Run: headless pygame with SDL's dummy video driver; simulated clock (each Clock.tick advances the game by its frame time, no real sleeping); random seed 0; keys injected as events and as key.get_pressed() state; mouse plan: one left click at the window centre at the start of phase 2, then a move to the lower-right quarter at the start of phase 3.
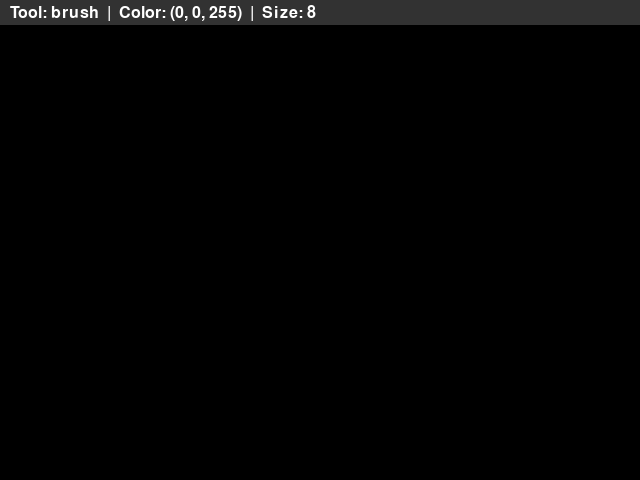
Frame 1 of 4 · flips 1–60 · no input
Frame 2 of 4 · flips 61–180 · clicked the window centre · tapped SPACE, RETURN · held RIGHT (→), D · screen unchanged from frame 1, image omitted
Frame 3 of 4 · flips 181–300 · moved the mouse to the lower-right quarter · held DOWN (↓), S · screen unchanged from frame 2, image omitted
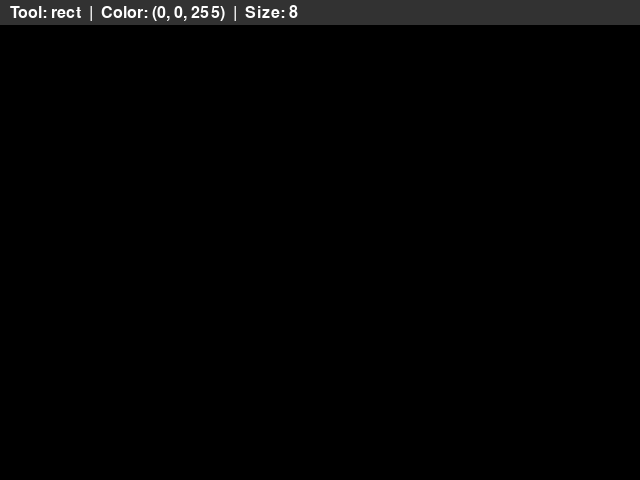
Frame 4 of 4 · flips 301–420 · held LEFT (←), A, UP (↑), W

The pygame program that drew these frames:

import pygame

def main():
    pygame.init()
    screen = pygame.display.set_mode((640, 480))
    pygame.display.set_caption("Paint")
    clock = pygame.time.Clock()

    radius = 8
    color = (0, 0, 255)
    tool = "brush"
    start_pos = None
    last_pos = None
    drawing = False

    font = pygame.font.SysFont(None, 24)

    run = True
    while run:
        for event in pygame.event.get():
            if event.type == pygame.QUIT:
                run = False

            if event.type == pygame.KEYDOWN:
                if event.key == pygame.K_ESCAPE:
                    run = False
                elif event.key == pygame.K_r:
                    tool = "brush"; color = (255, 0, 0)
                elif event.key == pygame.K_g:
                    tool = "brush"; color = (0, 255, 0)
                elif event.key == pygame.K_b:
                    tool = "brush"; color = (0, 0, 255)
                elif event.key == pygame.K_e:
                    tool = "eraser"
                elif event.key == pygame.K_c:
                    tool = "circle"
                elif event.key == pygame.K_w:
                    tool = "rect"
                elif event.key == pygame.K_SPACE:
                    screen.fill((0, 0, 0))
                elif event.key in (pygame.K_MINUS, pygame.K_KP_MINUS):
                    radius = max(1, radius - 1)
                elif event.key in (pygame.K_EQUALS, pygame.K_KP_PLUS):
                    radius = min(50, radius + 1)

            if event.type == pygame.MOUSEBUTTONDOWN:
                if event.button == 1:
                    if tool in ("brush", "eraser"):
                        drawing = True
                        last_pos = event.pos
                    else:
                        start_pos = event.pos

            elif event.type == pygame.MOUSEBUTTONUP:
                if event.button == 1 and start_pos:
                    end_pos = event.pos
                    if tool == "rect":
                        rect = pygame.Rect(start_pos, (end_pos[0]-start_pos[0], end_pos[1]-start_pos[1]))
                        pygame.draw.rect(screen, color, rect, max(1, radius//2))
                    elif tool == "circle":
                        dx = end_pos[0] - start_pos[0]
                        dy = end_pos[1] - start_pos[1]
                        r = int((dx*dx + dy*dy)**0.5)
                        pygame.draw.circle(screen, color, start_pos, r, max(1, radius//2))
                drawing = False
                start_pos = None
                last_pos = None

        if drawing and tool in ("brush", "eraser"):
            pos = pygame.mouse.get_pos()
            draw_color = color if tool == "brush" else (0, 0, 0)
            if last_pos:
                pygame.draw.line(screen, draw_color, last_pos, pos, radius * 2)
            last_pos = pos

        pygame.draw.rect(screen, (50, 50, 50), (0, 0, 640, 25))
        text = font.render(f"Tool: {tool}  |  Color: {color}  |  Size: {radius}", True, (255, 255, 255))
        screen.blit(text, (10, 5))

        pygame.display.flip()
        clock.tick(60)

    pygame.quit()

main()
